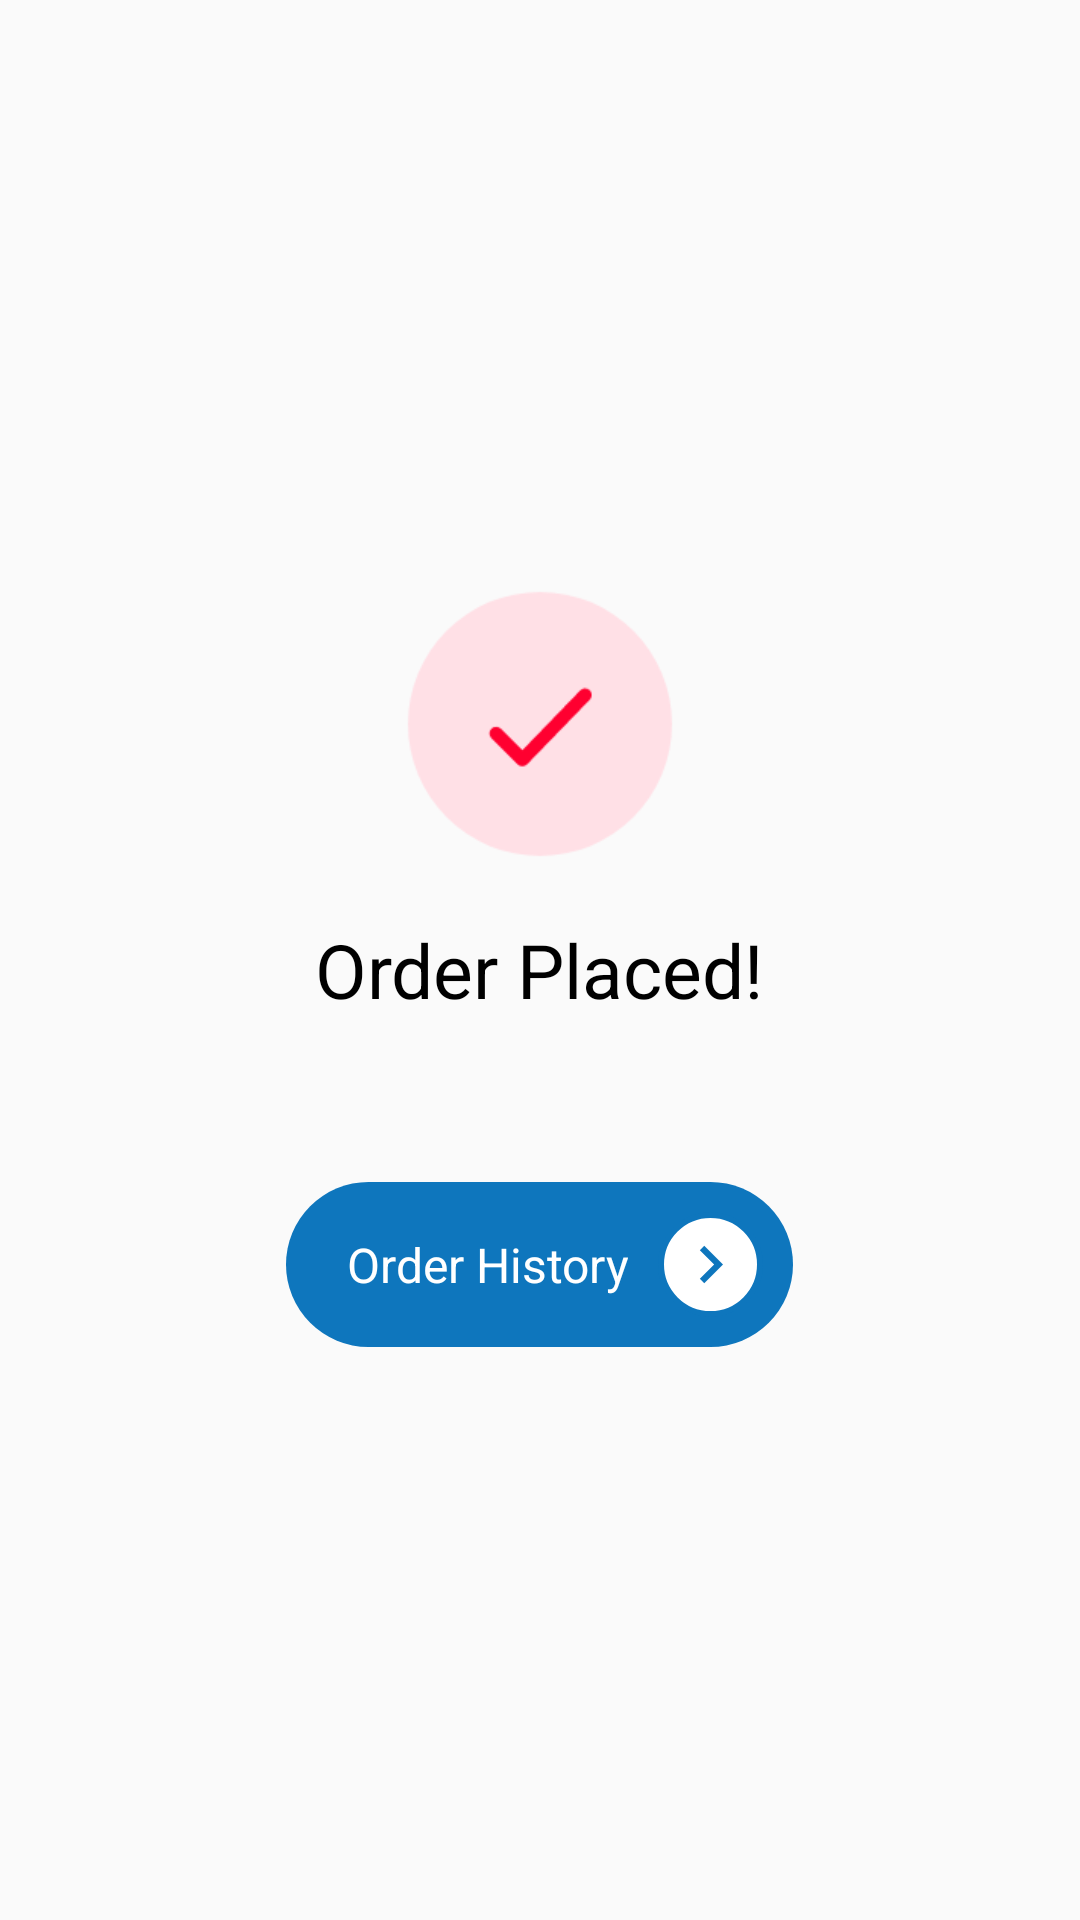

Reconstruct the res/layout file that produces this screen, plus the resources it refers to.
<!-- AndroidManifest.xml: application theme Theme.Sangsaari -->
<!-- res/layout/layout_order_confirmation.xml -->
<?xml version="1.0" encoding="utf-8"?>
<layout
    xmlns:android="http://schemas.android.com/apk/res/android"
    xmlns:app="http://schemas.android.com/apk/res-auto">

    <androidx.constraintlayout.widget.ConstraintLayout
        android:layout_width="match_parent"
        android:layout_height="match_parent">

        <LinearLayout
            android:layout_width="match_parent"
            android:layout_height="wrap_content"
            app:layout_constraintTop_toTopOf="parent"
            app:layout_constraintBottom_toBottomOf="parent"
            app:layout_constraintStart_toStartOf="parent"
            app:layout_constraintEnd_toEndOf="parent"
            android:orientation="vertical"
            android:gravity="center">

            <androidx.appcompat.widget.AppCompatImageView
                android:layout_width="wrap_content"
                android:layout_height="wrap_content"
                android:src="@drawable/ic_success"/>

            <androidx.appcompat.widget.AppCompatTextView
                android:layout_width="wrap_content"
                android:layout_height="wrap_content"
                android:text="@string/order_placed"
                android:textSize="@dimen/text_size_h1"
                android:layout_marginTop="@dimen/fifteen"
                android:textColor="@color/black"
                style="@style/RobotoMedium"/>

            <androidx.appcompat.widget.AppCompatTextView
                android:id="@+id/tv_invoice_no"
                android:layout_width="wrap_content"
                android:layout_height="wrap_content"
                android:textSize="@dimen/text_size_h4"
                android:layout_marginTop="@dimen/ten"
                android:gravity="center"
                android:textColor="@color/colorA"
                style="@style/RobotoRegular"/>

            <LinearLayout
                android:id="@+id/ln_order_history"
                android:layout_width="wrap_content"
                android:layout_height="wrap_content"
                android:background="@drawable/bg_button_red"
                android:layout_marginTop="@dimen/twentyFive"
                android:padding="@dimen/ten">

                <androidx.appcompat.widget.AppCompatTextView
                    android:layout_width="wrap_content"
                    android:layout_height="wrap_content"
                    android:textSize="@dimen/text_size_h3"
                    android:gravity="center"
                    android:text="@string/order_history"
                    android:layout_gravity="center_vertical"
                    android:layout_marginStart="@dimen/ten"
                    android:textColor="@color/white"
                    style="@style/RobotoRegular"/>

                <androidx.appcompat.widget.AppCompatImageView
                    android:layout_width="wrap_content"
                    android:layout_height="wrap_content"
                    android:src="@drawable/ic_right_red_25dp"
                    android:background="@drawable/bg_circle"
                    android:layout_gravity="center_vertical"
                    android:layout_marginStart="@dimen/ten"
                    android:padding="@dimen/five"/>


            </LinearLayout>

        </LinearLayout>

    </androidx.constraintlayout.widget.ConstraintLayout>

</layout>
<!-- resources referenced by this layout -->
<resources>
  <color name="black">#000000</color>
  <color name="colorA">#727C8E</color>
  <color name="white">#FFFFFF</color>
  <dimen name="fifteen">15sp</dimen>
  <dimen name="five">5sp</dimen>
  <dimen name="ten">10sp</dimen>
  <dimen name="text_size_h1">25sp</dimen>
  <dimen name="text_size_h3">16sp</dimen>
  <dimen name="text_size_h4">14sp</dimen>
  <dimen name="twentyFive">25sp</dimen>
  <!-- drawable bg_button_red (drawable) -->
  <?xml version="1.0" encoding="utf-8"?>
  <shape android:shape="rectangle"
      xmlns:android="http://schemas.android.com/apk/res/android">
  
      <solid
          android:color="@color/colorPrimary"/>
  
      <corners
          android:topLeftRadius="50sp"
          android:topRightRadius="50sp"
          android:bottomLeftRadius="50sp"
          android:bottomRightRadius="50sp"/>
  
  </shape>
  <!-- drawable bg_circle (drawable) -->
  <?xml version="1.0" encoding="utf-8"?>
  <shape android:shape="oval"
      xmlns:android="http://schemas.android.com/apk/res/android">
  
      <solid
          android:color="@color/white"/>
  
      <stroke android:width="@dimen/two"
          android:color="@color/colorPrimary"/>
  
  </shape>
  <!-- drawable ic_right_red_25dp (drawable) -->
  <vector xmlns:android="http://schemas.android.com/apk/res/android"
      android:width="@dimen/twentyFive"
      android:height="@dimen/twentyFive"
      android:viewportWidth="24"
      android:viewportHeight="24">
    <path
        android:fillColor="@color/colorPrimary"
        android:pathData="M8.59,16.59L13.17,12 8.59,7.41 10,6l6,6 -6,6 -1.41,-1.41z"/>
  </vector>
  <!-- drawable ic_success: png bitmap (drawable-hdpi, 5477 bytes) -->
  <string name="order_history">Order History</string>
  <string name="order_placed">Order Placed!</string>
  <style name="RobotoMedium" parent="android:Widget.Holo.Light.TextView">
          <item name="fontPath">fonts/Roboto-Medium.ttf</item>
      </style>
  <style name="RobotoRegular" parent="android:Widget.Holo.Light.TextView">
          <item name="fontPath">fonts/Roboto-Regular.ttf</item>
      </style>
  <style name="Theme.Sangsaari" parent="Theme.AppCompat.Light.NoActionBar">
          
          <item name="colorPrimary">@color/colorPrimary</item>
          <item name="colorPrimaryVariant">@color/colorPrimary</item>
          <item name="colorOnPrimary">@color/black</item>
          <item name="colorAccent">@color/colorPrimary</item>
          
          <item name="colorSecondary">@color/colorPrimary</item>
          <item name="colorSecondaryVariant">@color/colorAccent</item>
          <item name="colorOnSecondary">@color/black</item>
          
          <item name="android:statusBarColor" tools:targetApi="l">?attr/colorPrimaryVariant</item>
          
      </style>
  <color name="colorPrimary">#0E76BD</color>
  <dimen name="two">2sp</dimen>
  <color name="colorAccent">#58AEE8</color>
</resources>
